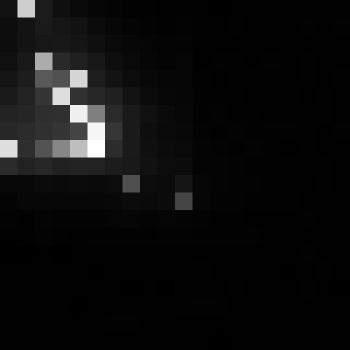

Values plotted in this chart, from the file beside it:
, xmin, ymin, lat, lon, area, perimeter, max_nanowatts, min_nanowatts, moonlight_illumination, clear_sky_confidence, mean_nanowatts
0, 745, 3163, -4.157, -4.157, 2.0, 0.0, 27.59, 0.171, 11.83, 0.0, 3.486
